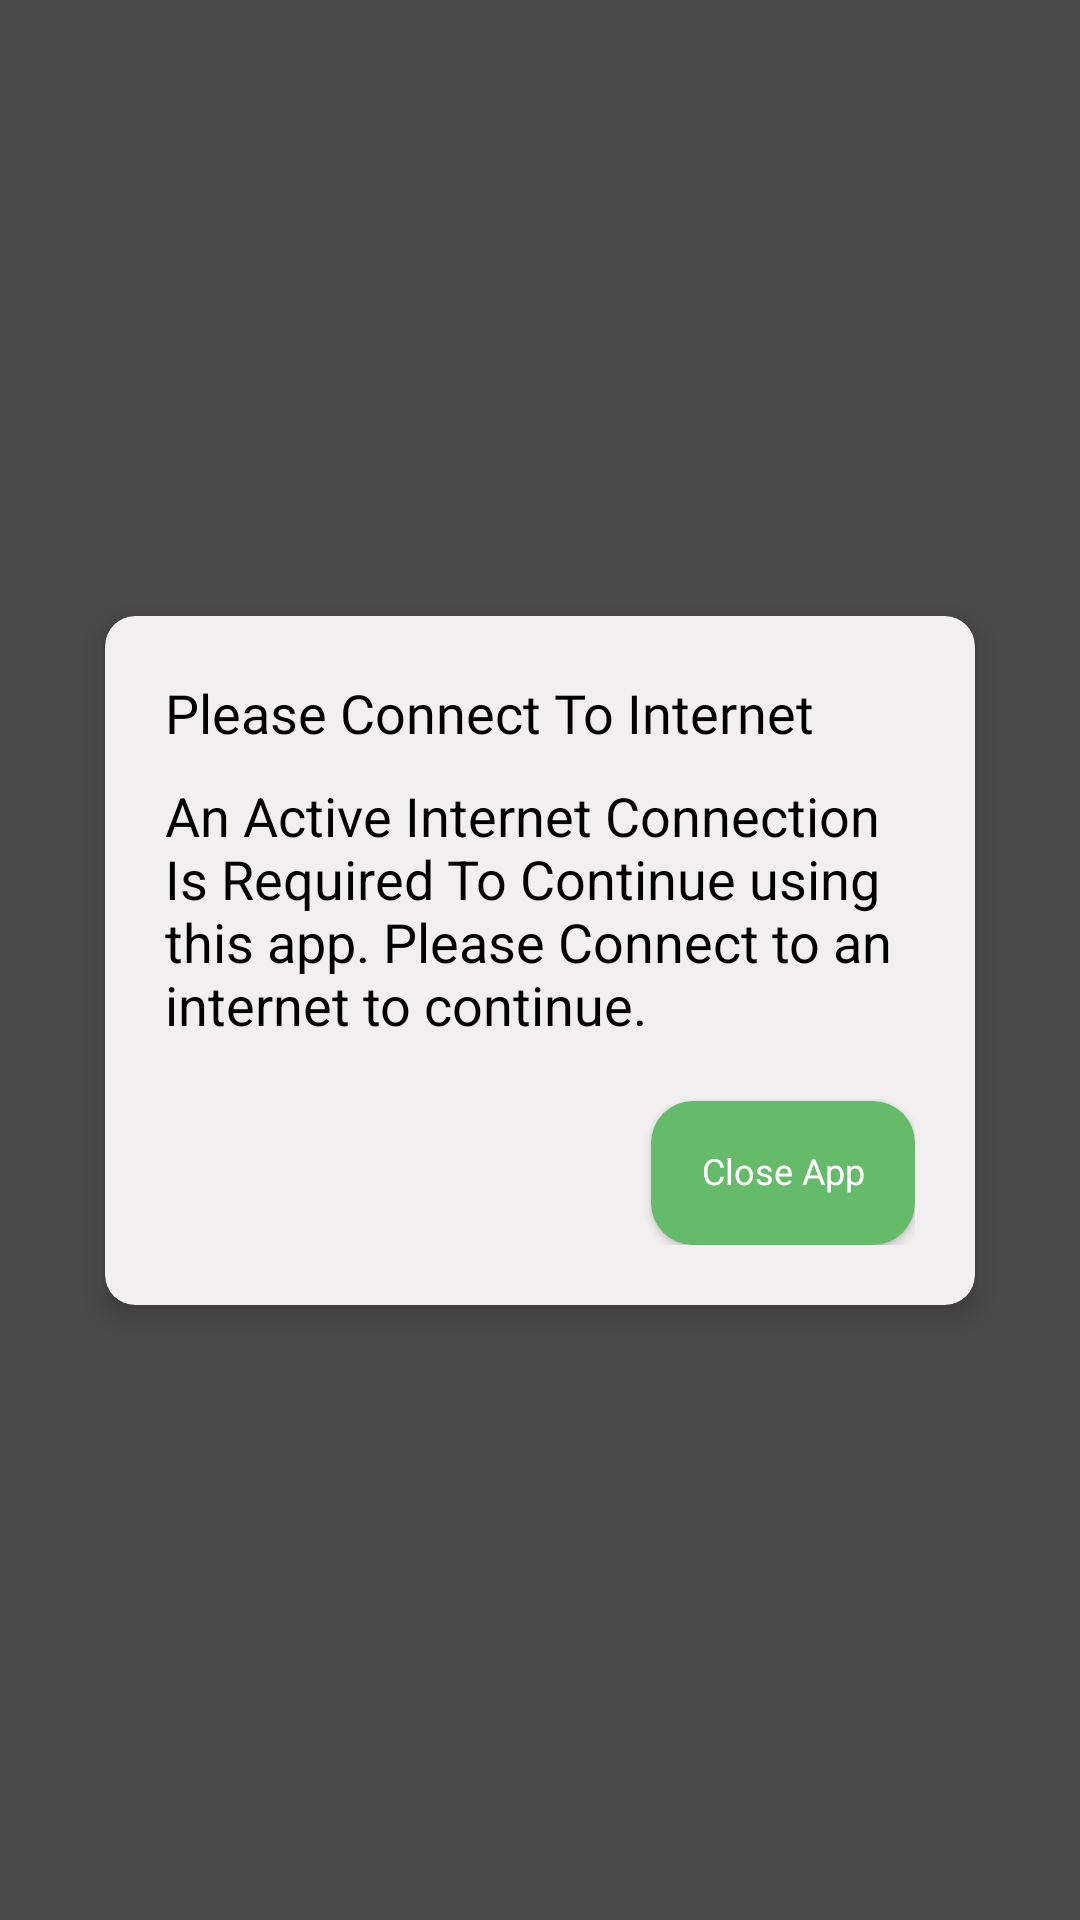

The Android layout XML behind this screen, and the referenced resources:
<!-- AndroidManifest.xml: application theme Theme.ChatApp -->
<!-- res/layout/fragment_internet_not_available.xml -->
<?xml version="1.0" encoding="utf-8"?>
<androidx.constraintlayout.widget.ConstraintLayout xmlns:android="http://schemas.android.com/apk/res/android"
    xmlns:tools="http://schemas.android.com/tools"
    android:layout_width="match_parent"
    android:layout_height="match_parent"
    android:orientation="vertical"
    xmlns:app="http://schemas.android.com/apk/res-auto"
    android:layout_gravity="center"
    tools:context=".ui.internet.InternetNotAvailableFragment">

    <View
        android:layout_width="match_parent"
        android:layout_height="match_parent"
        android:alpha="0.7"
        android:background="@color/black"/>

    <include
        android:id="@+id/v_internet_not_available_item"
        app:layout_constraintStart_toStartOf="parent"
        app:layout_constraintEnd_toEndOf="parent"
        app:layout_constraintTop_toTopOf="parent"
        app:layout_constraintBottom_toBottomOf="parent"
        layout="@layout/internet_not_available_item_layout"
        android:layout_width="wrap_content"
        android:layout_height="wrap_content"/>

</androidx.constraintlayout.widget.ConstraintLayout>
<!-- res/layout/internet_not_available_item_layout.xml (included above) -->
<?xml version="1.0" encoding="utf-8"?>
<LinearLayout xmlns:android="http://schemas.android.com/apk/res/android"
xmlns:app="http://schemas.android.com/apk/res-auto"
xmlns:tools="http://schemas.android.com/tools"
android:layout_width="wrap_content"
android:orientation="vertical"
android:layout_height="wrap_content">

<com.google.android.material.card.MaterialCardView
    app:cardCornerRadius="10dp"
    app:cardElevation="5dp"
    android:layout_margin="10dp"
    android:layout_width="wrap_content"
    style="@style/cardStyle"
    android:layout_height="wrap_content">

    <androidx.constraintlayout.widget.ConstraintLayout
        android:layout_width="wrap_content"
        android:padding="20dp"
        android:layout_height="wrap_content">


        <TextView
            app:layout_constraintStart_toStartOf="parent"
            app:layout_constraintTop_toTopOf="parent"
            android:textSize="18sp"
            android:fontFamily="@font/poppins_semibold"
            android:text="@string/internet_required_title"
            android:id="@+id/tv_edit_message_title"
            android:layout_width="match_parent"
            android:layout_height="wrap_content"/>


        <EditText
            android:layout_marginTop="10dp"
            app:layout_constraintStart_toStartOf="parent"
            app:layout_constraintEnd_toEndOf="parent"
            app:layout_constraintTop_toBottomOf="@id/tv_edit_message_title"
            android:background="@null"
            android:text="@string/internet_required_description"
            android:layout_width="250dp"
            android:layout_height="wrap_content"
            android:textSize="18sp"
            android:maxHeight="250dp"
            android:cursorVisible="true"
            android:textColor="?android:textColor"
            android:id="@+id/et_edit_message"/>

        <Button
            android:id="@+id/btn_close_app"
            android:textSize="12sp"
            android:layout_marginTop="20dp"
            style="@style/FilledButton"
            android:layout_width="wrap_content"
            android:layout_height="wrap_content"
            android:text="@string/close_app"
            app:layout_constraintEnd_toEndOf="parent"
            app:layout_constraintTop_toBottomOf="@+id/et_edit_message" />

    </androidx.constraintlayout.widget.ConstraintLayout>

</com.google.android.material.card.MaterialCardView>


</LinearLayout>
<!-- resources referenced by this layout -->
<resources>
  <color name="black">#FF000000</color>
  <string name="close_app">Close App</string>
  <string name="internet_required_description">An Active Internet Connection Is Required To Continue using this app. Please Connect to an internet to continue.</string>
  <string name="internet_required_title">Please Connect To Internet</string>
  <style name="FilledButton" parent="Base.Theme.ChatApp">
          <item name="android:textAlignment">center</item>
          <item name="android:includeFontPadding">false</item>
          <item name="android:fontFamily">@font/poppins_regular</item>
          <item name="android:textSize">14sp</item>
          <item name="android:gravity">center</item>
          <item name="android:textColor">@color/white</item>
          <item name="android:background">@drawable/filled_button_background</item> 
      </style>
  <style name="cardStyle" parent="Widget.Material3.CardView.Elevated">
          <item name="cardCornerRadius">10dp</item>
          <item name="cardElevation">5dp</item>
          <item name="android:layout_margin">5dp</item>
          <item name="cardBackgroundColor">?attr/colorSurfaceVariant</item>
      </style>
  <style name="Theme.ChatApp" parent="Base.Theme.ChatApp" />
  <style name="Base.Theme.ChatApp" parent="Theme.Material3.DayNight.NoActionBar">
  
  
          <item name="colorPrimary">@color/colorPrimary</item>
          <item name="android:colorBackground">@color/colorBackground</item>
          <item name="android:textColor">@color/colorText</item>
          <item name="android:textColorHint">@color/colorHint</item>
          <item name="colorSurfaceVariant">@color/colorSurfaceVariant</item>
          <item name="colorSurface">@color/colorSurface</item>
          <item name="android:windowBackground">@color/colorBackground</item>
  
      </style>
  <color name="white">#FFFFFFFF</color>
  <!-- drawable filled_button_background (drawable) -->
  <?xml version="1.0" encoding="utf-8"?>
  <shape xmlns:android="http://schemas.android.com/apk/res/android">
  
      <corners android:radius="14dp"/>
      <solid android:color="?android:colorPrimary"  />
  </shape>
  <color name="colorPrimary">@color/green</color>
  <color name="colorBackground">#faf9f9</color>
  <color name="colorText">@color/black</color>
  <color name="colorHint">#666161</color>
  <color name="colorSurfaceVariant">#F1EFEF</color>
  <color name="colorSurface">#666161</color>
  <color name="green">#66BB6A </color>
</resources>
